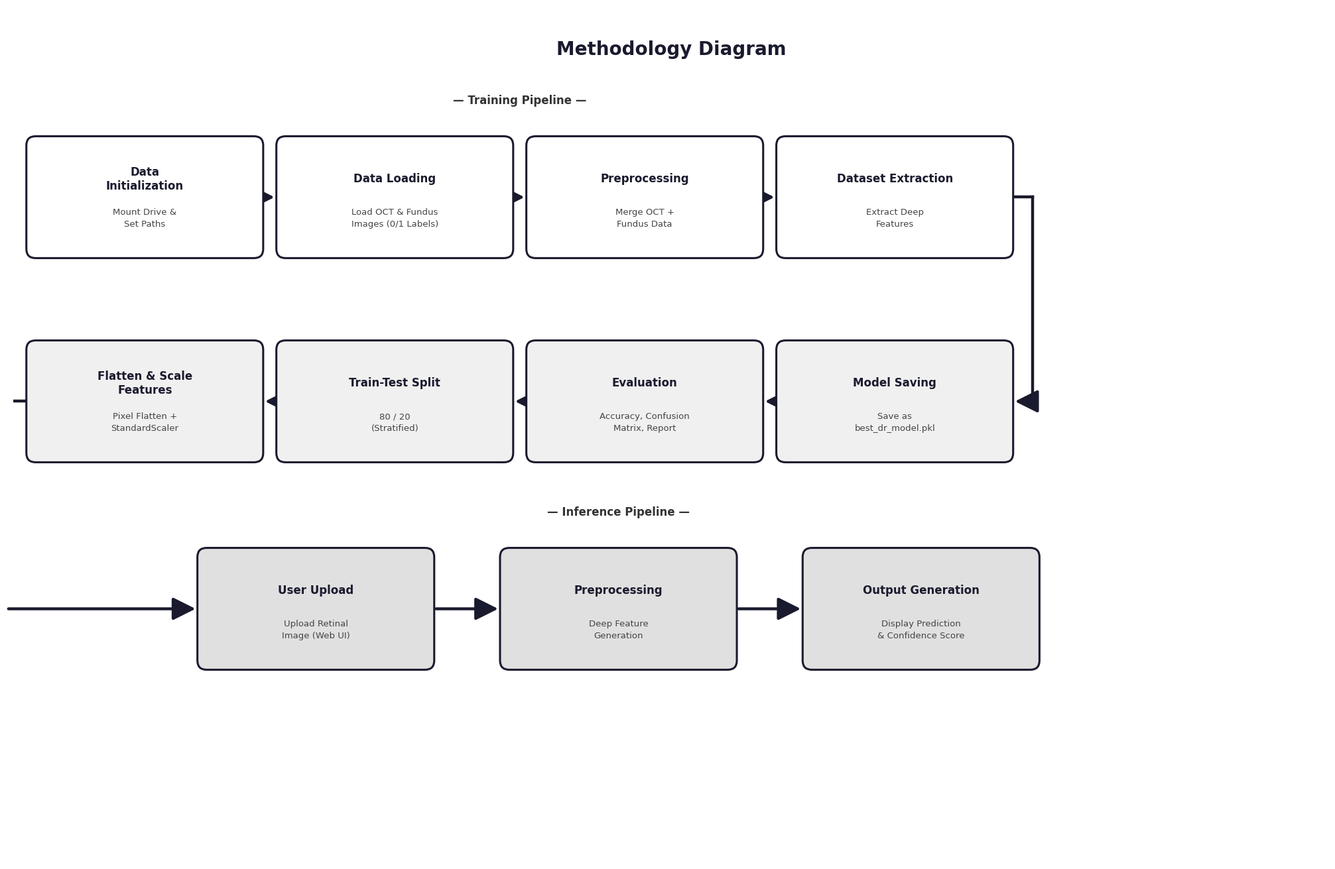

Source code (Python): (Note: this script raises an exception after producing the figure.)
"""
Professional methodology diagram for the Diabetic Retinopathy Detection project.
Clean, research-presentation quality. Dark-header + light body style.
"""

import matplotlib
matplotlib.use("Agg")
import matplotlib.pyplot as plt
import matplotlib.patches as mpatches
import numpy as np

# ── Canvas ──────────────────────────────────────────────────────────────────
fig, ax = plt.subplots(figsize=(20, 13))
ax.set_xlim(0, 20)
ax.set_ylim(0, 13)
ax.axis("off")
fig.patch.set_facecolor("white")
ax.set_facecolor("white")

if True:  # single-indent block to keep diff minimal

    # ── Design constants ─────────────────────────────────────────────────────
    BOX_W    = 3.6
    BOX_H    = 1.85
    CORNER_R = 0.14

    FILL_DARK  = "white"     # row-1 boxes — white fill
    FILL_MID   = "#f0f0f0"   # light grey — row-2 model boxes
    FILL_INFER = "#e0e0e0"   # slightly darker — inference boxes
    TEXT_LIGHT = "#1a1a2e"  # dark text on white row-1
    TEXT_DARK  = "#1a1a2e"
    ARROW_C    = "#1a1a2e"
    LW         = 2.2

    # ── Helpers ──────────────────────────────────────────────────────────────
    def draw_box(cx, cy, title, subtitle, fill=FILL_MID, title_color=TEXT_DARK):
        x, y = cx - BOX_W / 2, cy - BOX_H / 2
        rect = mpatches.FancyBboxPatch(
            (x, y), BOX_W, BOX_H,
            boxstyle=f"round,pad=0,rounding_size={CORNER_R}",
            linewidth=LW, edgecolor=TEXT_DARK,
            facecolor=fill, zorder=3,
        )
        ax.add_patch(rect)
        ax.text(cx, cy + 0.28, title,
                ha="center", va="center",
                fontsize=12.0, fontweight="bold", color=title_color,
                fontfamily="DejaVu Sans", zorder=4, multialignment="center")
        sub_col = "#444444"
        ax.text(cx, cy - 0.32, subtitle,
                ha="center", va="center",
                fontsize=9.5, color=sub_col,
                fontfamily="DejaVu Sans", zorder=4,
                multialignment="center", linespacing=1.5)

    def h_arrow(x1, x2, y):
        ax.annotate("", xy=(x2, y), xytext=(x1, y),
                    arrowprops=dict(arrowstyle="-|>", color=ARROW_C,
                                    lw=3.2, mutation_scale=52), zorder=2)

    def v_arrow(x, y1, y2):
        ax.annotate("", xy=(x, y2), xytext=(x, y1),
                    arrowprops=dict(arrowstyle="-|>", color=ARROW_C,
                                    lw=3.2, mutation_scale=52), zorder=2)

    def elbow(ox, oy, corner_x, corner_y, tx, ty):
        """Draw lines ox,oy → corner → tx,ty with arrowhead at end."""
        ax.plot([ox, corner_x], [oy, corner_y], color=ARROW_C, lw=3.2, zorder=2)
        ax.annotate("", xy=(tx, ty), xytext=(corner_x, corner_y),
                    arrowprops=dict(arrowstyle="-|>", color=ARROW_C,
                                    lw=3.2, mutation_scale=52), zorder=2)

    def step_badge(cx, cy, n, fill):
        bx = cx - BOX_W / 2 + 0.26
        by = cy + BOX_H / 2 - 0.26
        sq = mpatches.Rectangle((bx - 0.22, by - 0.22), 0.44, 0.44,
                                  linewidth=1.2, edgecolor="#1a1a2e",
                                  facecolor=fill, zorder=5)
        ax.add_patch(sq)
        ax.text(bx, by, str(n), ha="center", va="center",
                fontsize=8.5, color="white", fontweight="bold", zorder=6)

    # ════════════════════════════════════════════════════════════════════════
    # TITLE
    # ════════════════════════════════════════════════════════════════════════
    ax.text(10, 12.35, "Methodology Diagram",
            ha="center", va="center",
            fontsize=20, fontweight="bold",
            color=TEXT_DARK, fontfamily="DejaVu Sans")

    # ════════════════════════════════════════════════════════════════════════
    # ROW 1 — Data Preparation  (left → right)
    # ════════════════════════════════════════════════════════════════════════
    ROW1_Y = 10.1
    R1_XS  = [2.0, 5.8, 9.6, 13.4]
    ROW1_DATA = [
        ("Data\nInitialization",  "Mount Drive &\nSet Paths"),
        ("Data Loading",          "Load OCT & Fundus\nImages (0/1 Labels)"),
        ("Preprocessing",         "Merge OCT +\nFundus Data"),
        ("Dataset Extraction",    "Extract Deep\nFeatures"),
    ]
    for cx, (t, s) in zip(R1_XS, ROW1_DATA):
        draw_box(cx, ROW1_Y, t, s, fill=FILL_DARK, title_color=TEXT_LIGHT)
    for i in range(len(R1_XS) - 1):
        h_arrow(R1_XS[i] + BOX_W/2, R1_XS[i+1] - BOX_W/2, ROW1_Y)

    # ════════════════════════════════════════════════════════════════════════
    # ROW 2 — Model Building  (right → left, snake)
    # ════════════════════════════════════════════════════════════════════════
    ROW2_Y = 7.0
    R2_XS  = [13.4, 9.6, 5.8, 2.0]   # drawn right-to-left in flow
    ROW2_DATA = [
        ("Model Saving",             "Save as\nbest_dr_model.pkl"),
        ("Evaluation",               "Accuracy, Confusion\nMatrix, Report"),
        ("Train-Test Split",         "80 / 20\n(Stratified)"),
        ("Flatten & Scale\nFeatures","Pixel Flatten +\nStandardScaler"),
    ]
    for cx, (t, s) in zip(R2_XS, ROW2_DATA):
        draw_box(cx, ROW2_Y, t, s, fill=FILL_MID)
    for i in range(len(R2_XS) - 1):
        h_arrow(R2_XS[i] - BOX_W/2, R2_XS[i+1] + BOX_W/2, ROW2_Y)

    # Connector: right edge of Row 1 → right edge of Row 2
    RX = R1_XS[-1] + BOX_W/2 + 0.30
    ax.plot([R1_XS[-1] + BOX_W/2, RX], [ROW1_Y, ROW1_Y], color=ARROW_C, lw=3.2, zorder=2)
    elbow(RX, ROW1_Y, RX, ROW2_Y, R2_XS[0] + BOX_W/2, ROW2_Y)

    # ════════════════════════════════════════════════════════════════════════
    # ROW 3 — Inference Pipeline  (centred, left → right)
    # ════════════════════════════════════════════════════════════════════════
    ROW3_Y = 3.85
    R3_XS  = [4.6, 9.2, 13.8]
    ROW3_DATA = [
        ("User Upload",       "Upload Retinal\nImage (Web UI)"),
        ("Preprocessing",     "Deep Feature\nGeneration"),
        ("Output Generation", "Display Prediction\n& Confidence Score"),
    ]
    for cx, (t, s) in zip(R3_XS, ROW3_DATA):
        draw_box(cx, ROW3_Y, t, s, fill=FILL_INFER)
    for i in range(len(R3_XS) - 1):
        h_arrow(R3_XS[i] + BOX_W/2, R3_XS[i+1] - BOX_W/2, ROW3_Y)

    # Connector: left edge of Row 2 → left edge of Row 3
    LX = R2_XS[-1] - BOX_W/2 - 0.30
    ax.plot([R2_XS[-1] - BOX_W/2, LX], [ROW2_Y, ROW2_Y], color=ARROW_C, lw=3.2, zorder=2)
    elbow(LX, ROW2_Y, LX, ROW3_Y, R3_XS[0] - BOX_W/2, ROW3_Y)

    # ════════════════════════════════════════════════════════════════════════
    # Section labels — horizontal, above each row group
    # ════════════════════════════════════════════════════════════════════════
    # "Training Pipeline" sits between the main title and Row 1
    ax.text((R1_XS[0] + R1_XS[-1]) / 2, ROW1_Y + BOX_H / 2 + 0.55,
            "— Training Pipeline —",
            ha="center", va="center",
            fontsize=12, color="#333333",
            fontfamily="DejaVu Sans", fontweight="bold")

    # "Inference Pipeline" sits between Row 2 and Row 3
    ax.text((R3_XS[0] + R3_XS[-1]) / 2, ROW3_Y + BOX_H / 2 + 0.55,
            "— Inference Pipeline —",
            ha="center", va="center",
            fontsize=12, color="#333333",
            fontfamily="DejaVu Sans", fontweight="bold")

    # ════════════════════════════════════════════════════════════════════════
    # Save
    # ════════════════════════════════════════════════════════════════════════
    plt.tight_layout(pad=0.3)
    out = "/Users/srivardhan/Vaishu Major Project/methodology_diagram.png"
    fig.savefig(out, dpi=200, bbox_inches="tight",
                facecolor="white", edgecolor="none")
    print(f"Saved -> {out}")
